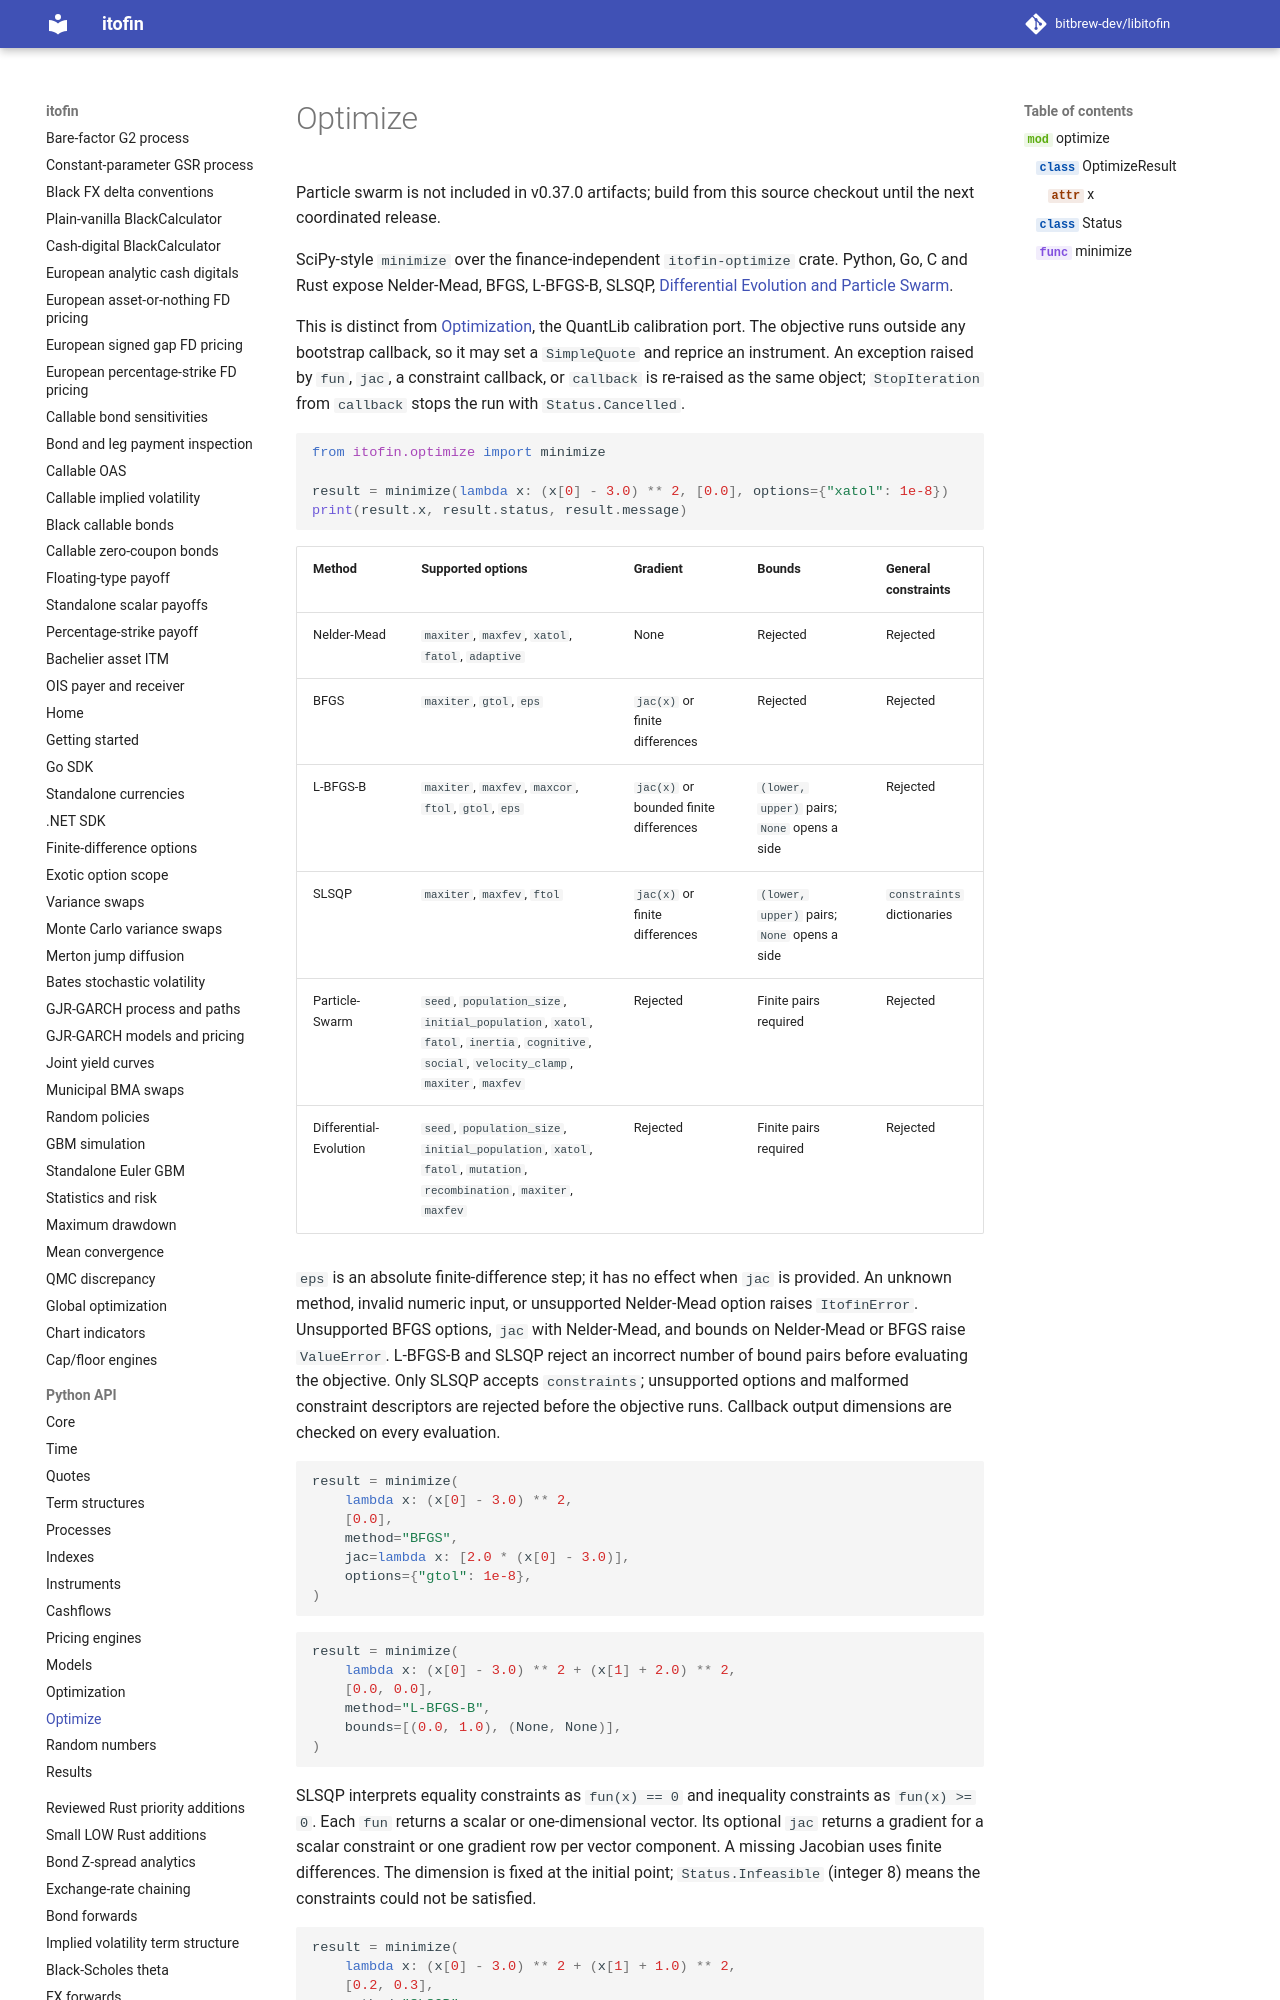

repository: zhangys2/libitofin · page: api/optimize/index.html · generator: mkdocs

# Optimize

Particle swarm is not included in v0.37.0 artifacts; build from this source
checkout until the next coordinated release.

SciPy-style `minimize` over the finance-independent `itofin-optimize` crate.
Python, Go, C and Rust expose Nelder-Mead, BFGS, L-BFGS-B, SLSQP,
[Differential Evolution and Particle Swarm](../global-optimization.md).

This is distinct from [Optimization](optimization.md), the QuantLib
calibration port. The objective runs outside any bootstrap callback, so it may
set a `SimpleQuote` and reprice an instrument. An exception raised by `fun`,
`jac`, a constraint callback, or `callback` is re-raised as the same object;
`StopIteration` from `callback` stops the run with `Status.Cancelled`.

```python
from itofin.optimize import minimize

result = minimize(lambda x: (x[0] - 3.0) ** 2, [0.0], options={"xatol": 1e-8})
print(result.x, result.status, result.message)
```
